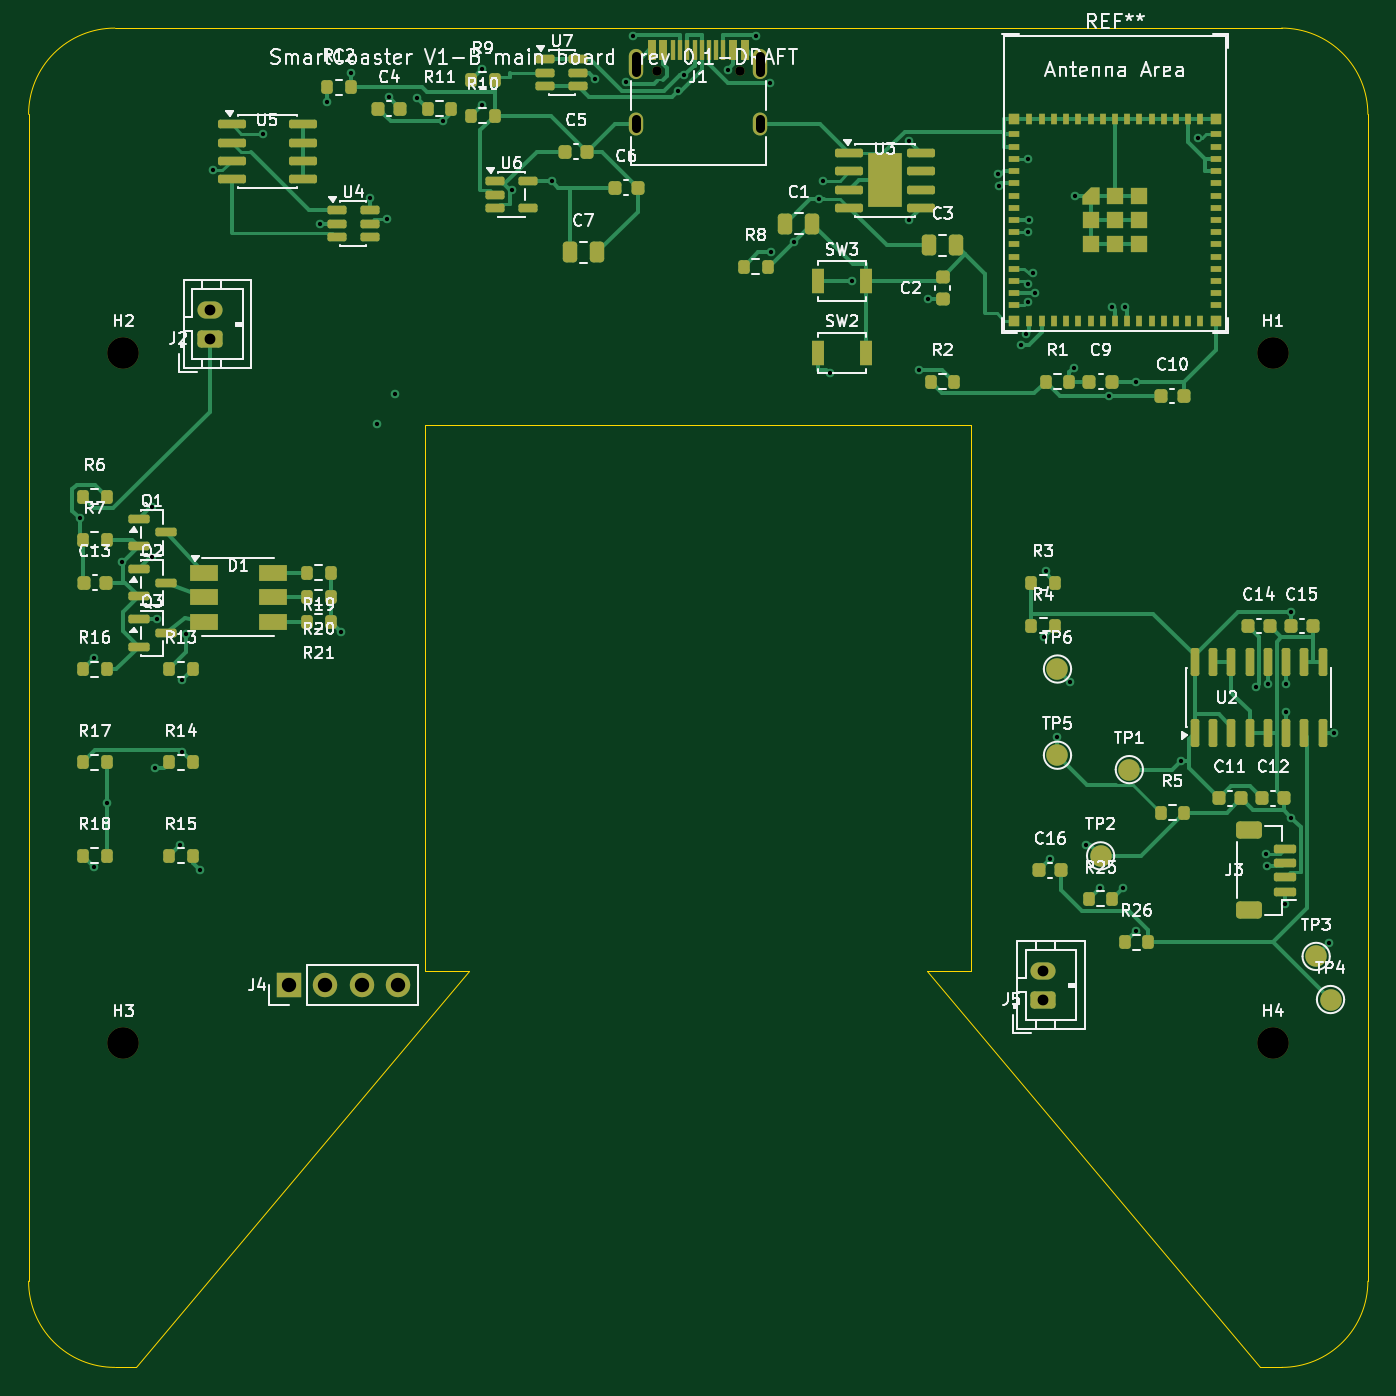
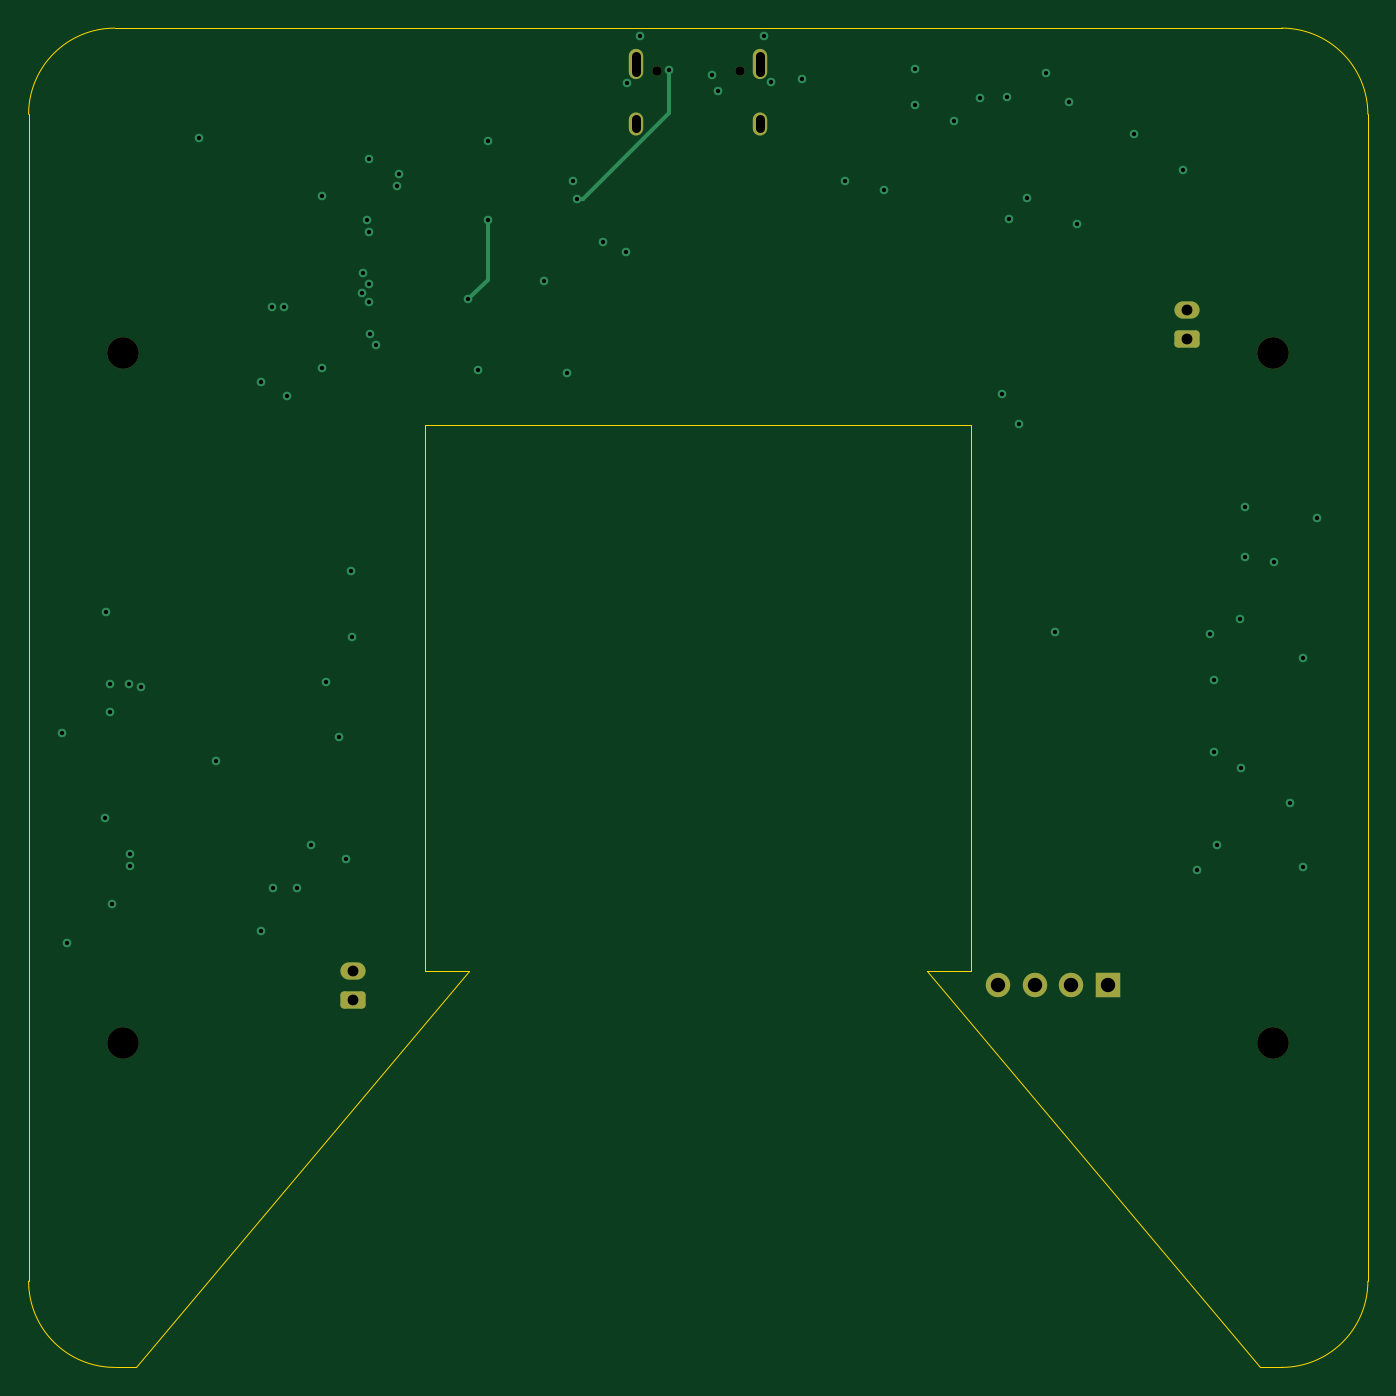
Circuit board: 10 layer files. Board 93.2 x 93.2 mm.
- bottom_copper: smartcoaster_4l-B_Cu.gbl (5014 bytes)
- bottom_mask: smartcoaster_4l-B_Mask.gbs (1960 bytes)
- paste: smartcoaster_4l-B_Paste.gbp (503 bytes)
- bottom_silk: smartcoaster_4l-B_Silkscreen.gbo (504 bytes)
- outline: smartcoaster_4l-Edge_Cuts.gm1 (1421 bytes)
- top_copper: smartcoaster_4l-F_Cu.gtl (39462 bytes)
- top_mask: smartcoaster_4l-F_Mask.gts (10596 bytes)
- paste: smartcoaster_4l-F_Paste.gtp (9535 bytes)
- top_silk: smartcoaster_4l-F_Silkscreen.gto (112963 bytes)
- drill: smartcoaster_4l.drl (2280 bytes)

=== bottom_copper: smartcoaster_4l-B_Cu.gbl ===
%TF.GenerationSoftware,KiCad,Pcbnew,9.0.9-9.0.9~ubuntu22.04.1*%
%TF.CreationDate,2026-11-04T14:49:47+08:00*%
%TF.ProjectId,smartcoaster_4l,736d6172-7463-46f6-9173-7465725f346c,0.1-DRAFT*%
%TF.SameCoordinates,Original*%
%TF.FileFunction,Copper,L4,Bot*%
%TF.FilePolarity,Positive*%
%FSLAX46Y46*%
G04 Gerber Fmt 4.6, Leading zero omitted, Abs format (unit mm)*
G04 Created by KiCad (PCBNEW 9.0.9-9.0.9~ubuntu22.04.1) date 2026-11-04 14:49:47*
%MOMM*%
%LPD*%
G01*
G04 APERTURE LIST*
G04 Aperture macros list*
%AMRoundRect*
0 Rectangle with rounded corners*
0 $1 Rounding radius*
0 $2 $3 $4 $5 $6 $7 $8 $9 X,Y pos of 4 corners*
0 Add a 4 corners polygon primitive as box body*
4,1,4,$2,$3,$4,$5,$6,$7,$8,$9,$2,$3,0*
0 Add four circle primitives for the rounded corners*
1,1,$1+$1,$2,$3*
1,1,$1+$1,$4,$5*
1,1,$1+$1,$6,$7*
1,1,$1+$1,$8,$9*
0 Add four rect primitives between the rounded corners*
20,1,$1+$1,$2,$3,$4,$5,0*
20,1,$1+$1,$4,$5,$6,$7,0*
20,1,$1+$1,$6,$7,$8,$9,0*
20,1,$1+$1,$8,$9,$2,$3,0*%
G04 Aperture macros list end*
%TA.AperFunction,ComponentPad*%
%ADD10RoundRect,0.250000X0.625000X-0.350000X0.625000X0.350000X-0.625000X0.350000X-0.625000X-0.350000X0*%
%TD*%
%TA.AperFunction,ComponentPad*%
%ADD11O,1.750000X1.200000*%
%TD*%
%TA.AperFunction,HeatsinkPad*%
%ADD12O,1.000000X2.100000*%
%TD*%
%TA.AperFunction,HeatsinkPad*%
%ADD13O,1.000000X1.600000*%
%TD*%
%TA.AperFunction,ComponentPad*%
%ADD14R,1.700000X1.700000*%
%TD*%
%TA.AperFunction,ComponentPad*%
%ADD15C,1.700000*%
%TD*%
%TA.AperFunction,ViaPad*%
%ADD16C,0.600000*%
%TD*%
%TA.AperFunction,Conductor*%
%ADD17C,0.250000*%
%TD*%
G04 APERTURE END LIST*
D10*
%TO.P,J2,1*%
%TO.N,VBAT*%
X-34000000Y25000000D03*
D11*
%TO.P,J2,2*%
%TO.N,CELL_N*%
X-34000000Y27000000D03*
%TD*%
D10*
%TO.P,J5,1*%
%TO.N,KEY_K1*%
X24000000Y-21000000D03*
D11*
%TO.P,J5,2*%
%TO.N,GND*%
X24000000Y-19000000D03*
%TD*%
D12*
%TO.P,J1,S1*%
%TO.N,GND*%
X-4320000Y44130000D03*
D13*
X-4320000Y39950000D03*
D12*
X4320000Y44130000D03*
D13*
X4320000Y39950000D03*
%TD*%
D14*
%TO.P,J4,1*%
%TO.N,GND*%
X-28500000Y-20000000D03*
D15*
%TO.P,J4,2*%
%TO.N,3V3*%
X-25960000Y-20000000D03*
%TO.P,J4,3*%
%TO.N,I2C_SCL*%
X-23420000Y-20000000D03*
%TO.P,J4,4*%
%TO.N,I2C_SDA*%
X-20880000Y-20000000D03*
%TD*%
D16*
%TO.N,VBUS*%
X-5052700Y42879400D03*
X-7188900Y43057600D03*
X14662900Y38717100D03*
X2037400Y43674000D03*
X8415900Y34735700D03*
%TO.N,GND*%
X26964200Y-10247700D03*
X41278500Y-8341100D03*
X-24175000Y43488700D03*
X26215000Y34900000D03*
X-40094200Y9472300D03*
X30431500Y22000000D03*
X6638300Y31688300D03*
X-41175000Y-7296200D03*
X-33752000Y36720800D03*
%TO.N,3V3*%
X-24826700Y4551700D03*
X33567000Y-4377400D03*
X28615900Y21000000D03*
X22917600Y37498900D03*
X40825000Y-14318600D03*
X-10190900Y35950000D03*
X41225000Y5983900D03*
%TO.N,VBAT*%
X-19572700Y41747700D03*
X14659600Y33279600D03*
X15990600Y27729400D03*
X-12934800Y35320800D03*
%TO.N,CELL_N*%
X-30293300Y39260800D03*
X-22862500Y34782600D03*
X-21501900Y41776900D03*
%TO.N,PROT_VDD*%
X-21657900Y33324200D03*
X-17764400Y40110900D03*
%TO.N,PROT_CS*%
X-26335800Y33000000D03*
X-25825000Y41458700D03*
%TO.N,PROG*%
X5058300Y30999100D03*
X8690000Y35992000D03*
%TO.N,USB_DP*%
X4976300Y42750700D03*
X-975100Y43319600D03*
X29663900Y27162800D03*
%TO.N,USB_DM*%
X28813900Y27162800D03*
X-1396400Y42198200D03*
%TO.N,USB_CC1*%
X-4565900Y46037500D03*
X-15066200Y43758800D03*
%TO.N,USB_CC2*%
X4022700Y46037500D03*
X-15066200Y41258800D03*
%TO.N,ESP_EN*%
X26170600Y22980000D03*
X34758100Y38976700D03*
X9134500Y22572800D03*
%TO.N,ESP_BOOT*%
X10717600Y29000000D03*
X15355900Y22799500D03*
X20837800Y36452500D03*
%TO.N,KEY_K1*%
X23426500Y28150000D03*
%TO.N,HX_DOUT*%
X39635000Y990500D03*
X25000000Y-2718300D03*
X23023900Y33250000D03*
%TO.N,HX_PD_SCK*%
X22917100Y32400000D03*
X40905000Y987000D03*
X25892500Y1107500D03*
%TO.N,HX_S_P*%
X27951100Y-13223900D03*
X39547300Y-11706900D03*
%TO.N,HX_S_N*%
X39525800Y-10872200D03*
X30441700Y-16233300D03*
%TO.N,HX_A_P*%
X44248700Y-2475000D03*
X24500600Y-11224400D03*
X29582900Y-13242100D03*
X43912800Y-17087200D03*
%TO.N,HX_VBG*%
X40905000Y-976500D03*
X38794500Y782900D03*
%TO.N,I2C_SDA*%
X-21130100Y21117100D03*
X23307600Y29526800D03*
X24169000Y8813700D03*
%TO.N,I2C_SCL*%
X24083300Y4258300D03*
X22918700Y28776700D03*
X-22338200Y19083900D03*
%TO.N,HALO_R_PWM*%
X22915000Y27519600D03*
X-35624600Y4463900D03*
%TO.N,HALO_G_PWM*%
X22812000Y25324700D03*
X-37783500Y-4861600D03*
%TO.N,HALO_B_PWM*%
X22449100Y24549000D03*
X-36081100Y-10256100D03*
%TO.N,HALO_R_GATE*%
X-42059400Y2765600D03*
X-38036300Y13247700D03*
X-35913100Y1261900D03*
%TO.N,HALO_G_GATE*%
X-35914400Y-3760600D03*
X-38030000Y9765300D03*
%TO.N,HALO_B_GATE*%
X-37673800Y5450000D03*
X-34703400Y-11995800D03*
X-42058200Y-11766800D03*
%TO.N,VBAT_SENSE*%
X-43052600Y12509600D03*
X20930900Y35634100D03*
%TD*%
D17*
%TO.N,VBUS*%
X7992100Y34735700D02*
X8415900Y34735700D01*
X2037400Y40690400D02*
X7992100Y34735700D01*
X2037400Y43674000D02*
X2037400Y40690400D01*
%TO.N,VBAT*%
X14659600Y29060400D02*
X14659600Y33279600D01*
X15990600Y27729400D02*
X14659600Y29060400D01*
%TD*%
M02*

=== bottom_mask: smartcoaster_4l-B_Mask.gbs (1960 bytes, source withheld) ===
=== paste: smartcoaster_4l-B_Paste.gbp ===
%TF.GenerationSoftware,KiCad,Pcbnew,9.0.9-9.0.9~ubuntu22.04.1*%
%TF.CreationDate,2026-11-04T14:49:47+08:00*%
%TF.ProjectId,smartcoaster_4l,736d6172-7463-46f6-9173-7465725f346c,0.1-DRAFT*%
%TF.SameCoordinates,Original*%
%TF.FileFunction,Paste,Bot*%
%TF.FilePolarity,Positive*%
%FSLAX46Y46*%
G04 Gerber Fmt 4.6, Leading zero omitted, Abs format (unit mm)*
G04 Created by KiCad (PCBNEW 9.0.9-9.0.9~ubuntu22.04.1) date 2026-11-04 14:49:47*
%MOMM*%
%LPD*%
G01*
G04 APERTURE LIST*
G04 APERTURE END LIST*
M02*

=== bottom_silk: smartcoaster_4l-B_Silkscreen.gbo ===
%TF.GenerationSoftware,KiCad,Pcbnew,9.0.9-9.0.9~ubuntu22.04.1*%
%TF.CreationDate,2026-11-04T14:49:47+08:00*%
%TF.ProjectId,smartcoaster_4l,736d6172-7463-46f6-9173-7465725f346c,0.1-DRAFT*%
%TF.SameCoordinates,Original*%
%TF.FileFunction,Legend,Bot*%
%TF.FilePolarity,Positive*%
%FSLAX46Y46*%
G04 Gerber Fmt 4.6, Leading zero omitted, Abs format (unit mm)*
G04 Created by KiCad (PCBNEW 9.0.9-9.0.9~ubuntu22.04.1) date 2026-11-04 14:49:47*
%MOMM*%
%LPD*%
G01*
G04 APERTURE LIST*
G04 APERTURE END LIST*
M02*

=== outline: smartcoaster_4l-Edge_Cuts.gm1 ===
%TF.GenerationSoftware,KiCad,Pcbnew,9.0.9-9.0.9~ubuntu22.04.1*%
%TF.CreationDate,2026-11-04T14:49:47+08:00*%
%TF.ProjectId,smartcoaster_4l,736d6172-7463-46f6-9173-7465725f346c,0.1-DRAFT*%
%TF.SameCoordinates,Original*%
%TF.FileFunction,Profile,NP*%
%FSLAX46Y46*%
G04 Gerber Fmt 4.6, Leading zero omitted, Abs format (unit mm)*
G04 Created by KiCad (PCBNEW 9.0.9-9.0.9~ubuntu22.04.1) date 2026-11-04 14:49:47*
%MOMM*%
%LPD*%
G01*
G04 APERTURE LIST*
%TA.AperFunction,Profile*%
%ADD10C,0.050000*%
%TD*%
G04 APERTURE END LIST*
D10*
X-46600000Y40600000D02*
X-46600000Y-40600000D01*
X-46600000Y40600000D02*
G75*
G02*
X-40600000Y46600000I5998774J1226D01*
G01*
X-40600000Y-46600000D02*
G75*
G02*
X-46600000Y-40600000I-1226J5998774D01*
G01*
X-40600000Y-46600000D02*
X-39102000Y-46600000D01*
X-39102000Y-46600000D02*
X-15943000Y-19000000D01*
X-19000000Y19000000D02*
X19000000Y19000000D01*
X-19000000Y-19000000D02*
X-19000000Y19000000D01*
X-15943000Y-19000000D02*
X-19000000Y-19000000D01*
X15943000Y-19000000D02*
X39102000Y-46600000D01*
X19000000Y19000000D02*
X19000000Y-19000000D01*
X19000000Y-19000000D02*
X15943000Y-19000000D01*
X39102000Y-46600000D02*
X40600000Y-46600000D01*
X40600000Y46600000D02*
X-40600000Y46600000D01*
X40600000Y46600000D02*
G75*
G02*
X46600000Y40600000I1230J-5998770D01*
G01*
X46600000Y-40600000D02*
G75*
G02*
X40600000Y-46600000I-5998770J-1230D01*
G01*
X46600000Y-40600000D02*
X46600000Y40600000D01*
M02*

=== top_copper: smartcoaster_4l-F_Cu.gtl (39462 bytes, source omitted) ===
=== top_mask: smartcoaster_4l-F_Mask.gts (10596 bytes, source omitted) ===
=== paste: smartcoaster_4l-F_Paste.gtp (9535 bytes, source omitted) ===
=== top_silk: smartcoaster_4l-F_Silkscreen.gto (112963 bytes, source omitted) ===
=== drill: smartcoaster_4l.drl ===
M48
; DRILL file {KiCad 9.0.9-9.0.9~ubuntu22.04.1} date 2026-11-04T14:49:47+0800
; FORMAT={-:-/ absolute / metric / decimal}
; #@! TF.CreationDate,2026-11-04T14:49:47+08:00
; #@! TF.GenerationSoftware,Kicad,Pcbnew,9.0.9-9.0.9~ubuntu22.04.1
; #@! TF.FileFunction,MixedPlating,1,4
FMAT,2
METRIC
; #@! TA.AperFunction,Plated,PTH,ViaDrill
T1C0.300
; #@! TA.AperFunction,Plated,PTH,ComponentDrill
T2C0.600
; #@! TA.AperFunction,Plated,PTH,ComponentDrill
T3C0.750
; #@! TA.AperFunction,Plated,PTH,ComponentDrill
T4C1.000
; #@! TA.AperFunction,NonPlated,NPTH,ComponentDrill
T5C0.650
; #@! TA.AperFunction,NonPlated,NPTH,ComponentDrill
T6C2.200
%
G90
G05
T1
X-43.053Y12.51
X-42.059Y2.766
X-42.058Y-11.767
X-41.175Y-7.296
X-40.094Y9.472
X-38.036Y13.248
X-38.03Y9.765
X-37.783Y-4.862
X-37.674Y5.45
X-36.081Y-10.256
X-35.914Y-3.761
X-35.913Y1.262
X-35.625Y4.464
X-34.703Y-11.996
X-33.752Y36.721
X-30.293Y39.261
X-26.336Y33.0
X-25.825Y41.459
X-24.827Y4.552
X-24.175Y43.489
X-22.863Y34.783
X-22.338Y19.084
X-21.658Y33.324
X-21.502Y41.777
X-21.13Y21.117
X-19.573Y41.748
X-17.764Y40.111
X-15.066Y43.759
X-15.066Y41.259
X-12.935Y35.321
X-10.191Y35.95
X-7.189Y43.058
X-5.053Y42.879
X-4.566Y46.038
X-1.396Y42.198
X-0.975Y43.32
X2.037Y43.674
X4.023Y46.038
X4.976Y42.751
X5.058Y30.999
X6.638Y31.688
X8.416Y34.736
X8.69Y35.992
X9.134Y22.573
X10.718Y29.0
X14.66Y33.28
X14.663Y38.717
X15.356Y22.799
X15.991Y27.729
X20.838Y36.453
X20.931Y35.634
X22.449Y24.549
X22.812Y25.325
X22.915Y27.52
X22.917Y32.4
X22.918Y37.499
X22.919Y28.777
X23.024Y33.25
X23.308Y29.527
X23.426Y28.15
X24.083Y4.258
X24.169Y8.814
X24.501Y-11.224
X25.0Y-2.718
X25.892Y1.107
X26.171Y22.98
X26.215Y34.9
X26.964Y-10.248
X27.951Y-13.224
X28.616Y21.0
X28.814Y27.163
X29.583Y-13.242
X29.664Y27.163
X30.431Y22.0
X30.442Y-16.233
X33.567Y-4.377
X34.758Y38.977
X38.794Y0.783
X39.526Y-10.872
X39.547Y-11.707
X39.635Y0.99
X40.825Y-14.319
X40.905Y0.987
X40.905Y-0.976
X41.225Y5.984
X41.279Y-8.341
X43.913Y-17.087
X44.249Y-2.475
T3
X-34.0Y27.0
X-34.0Y25.0
X24.0Y-19.0
X24.0Y-21.0
T4
X-28.5Y-20.0
X-25.96Y-20.0
X-23.42Y-20.0
X-20.88Y-20.0
T5
X-2.89Y43.6
X2.89Y43.6
T6
X-40.0Y24.0
X-40.0Y-24.0
X40.0Y24.0
X40.0Y-24.0
T2
X-4.32Y44.68G85X-4.32Y43.58
G05
X-4.32Y40.25G85X-4.32Y39.65
G05
X4.32Y44.68G85X4.32Y43.58
G05
X4.32Y40.25G85X4.32Y39.65
G05
M30
